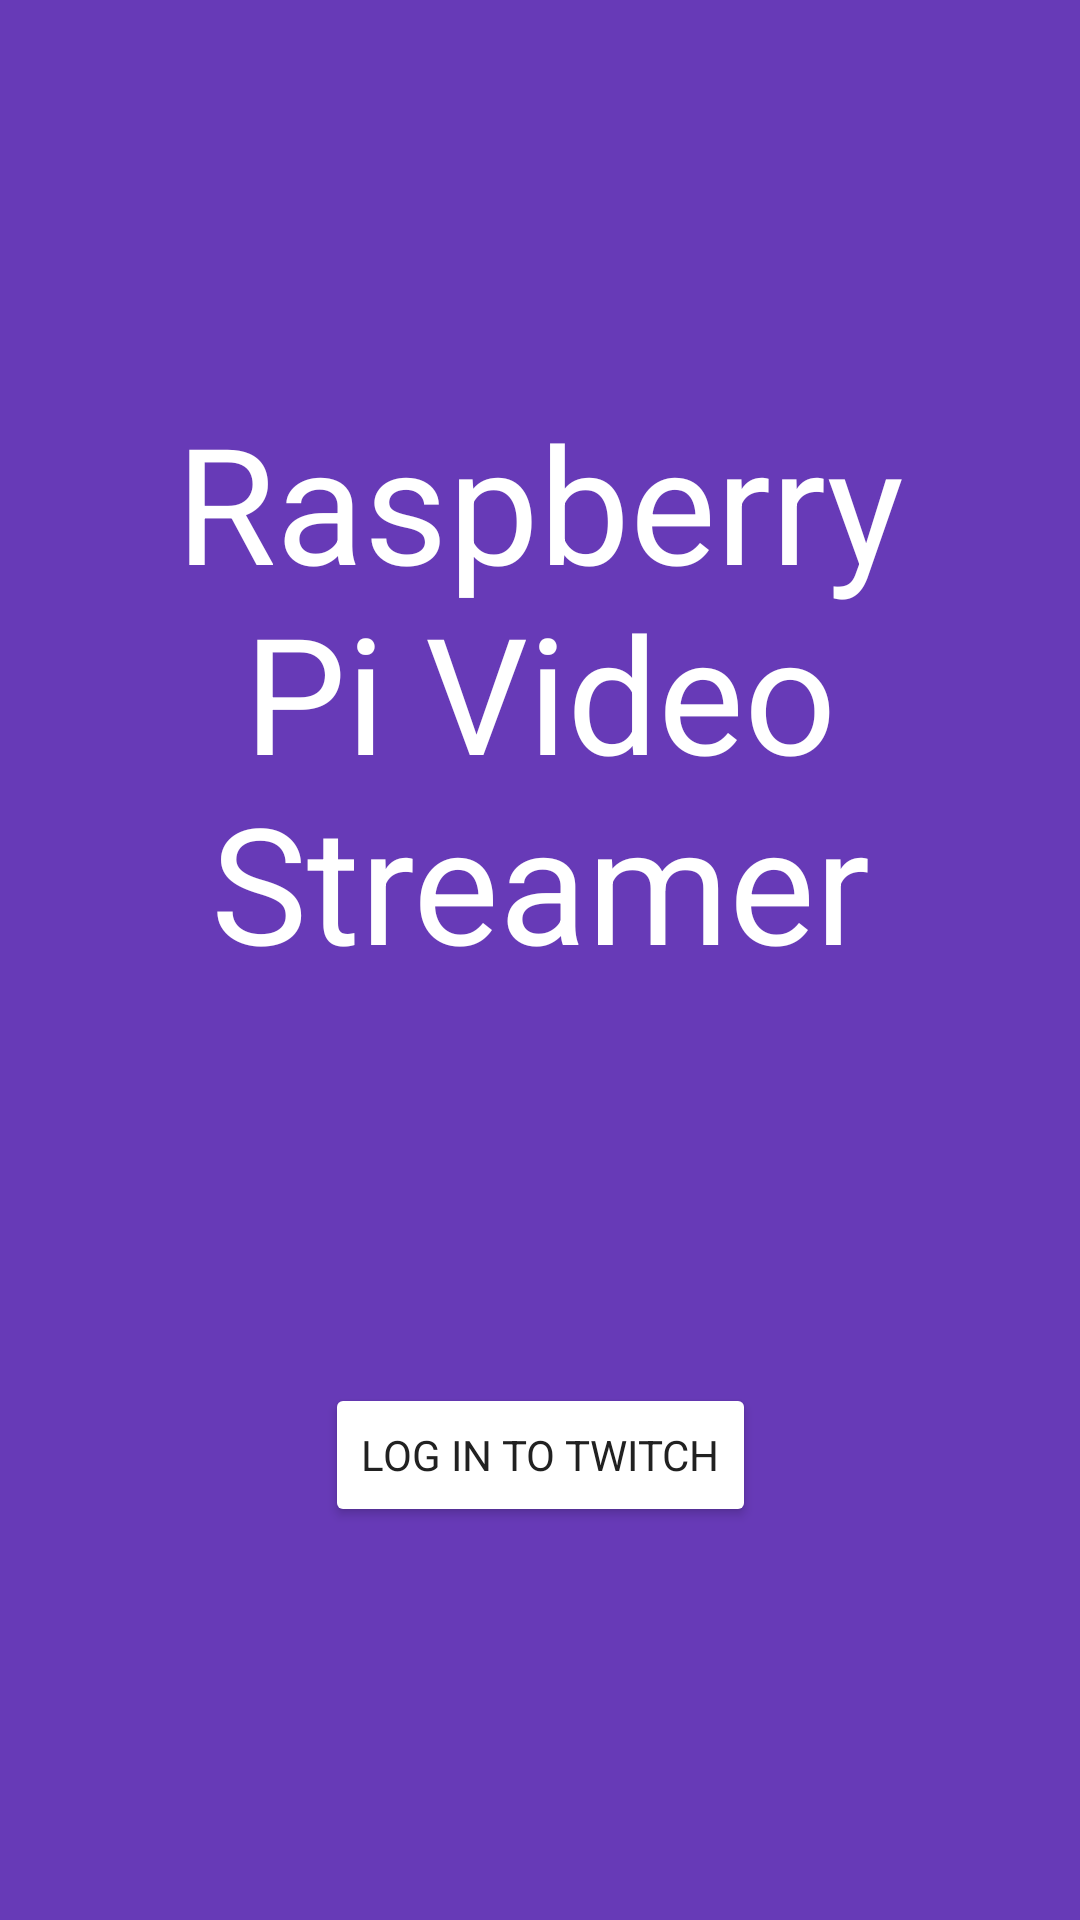

Write the Android layout XML for this screen, with the resource values it uses.
<!-- AndroidManifest.xml: application theme AppTheme -->
<!-- res/layout/fragment_login.xml -->
<?xml version="1.0" encoding="utf-8"?>
<layout xmlns:android="http://schemas.android.com/apk/res/android"
    xmlns:app="http://schemas.android.com/apk/res-auto"
    xmlns:tools="http://schemas.android.com/tools">

    <androidx.constraintlayout.widget.ConstraintLayout
        android:layout_width="match_parent"
        android:layout_height="match_parent"
        android:background="@color/colorPrimary">

        <TextView
            android:id="@+id/appName"
            android:layout_width="wrap_content"
            android:layout_height="wrap_content"
            android:gravity="center"
            android:text="@string/app_name"
            android:textColor="@color/colorIconText"
            android:textSize="54sp"
            app:layout_constraintBottom_toTopOf="@+id/twitchLoginButton"
            app:layout_constraintEnd_toEndOf="parent"
            app:layout_constraintStart_toStartOf="parent"
            app:layout_constraintTop_toTopOf="parent" />

        <Button
            android:id="@+id/twitchLoginButton"
            android:layout_width="wrap_content"
            android:layout_height="wrap_content"
            android:backgroundTint="@color/colorIconText"
            android:text="@string/action_login"
            android:textColor="@color/colorTextPrimary"
            app:layout_constraintBottom_toBottomOf="parent"
            app:layout_constraintEnd_toEndOf="parent"
            app:layout_constraintStart_toStartOf="parent"
            app:layout_constraintTop_toBottomOf="@id/appName" />
    </androidx.constraintlayout.widget.ConstraintLayout>
</layout>
<!-- resources referenced by this layout -->
<resources>
  <color name="colorIconText">#FFFFFF</color>
  <color name="colorPrimary">#673AB7</color>
  <color name="colorTextPrimary">#212121</color>
  <string name="action_login">Log In to Twitch</string>
  <string name="app_name">Raspberry Pi Video Streamer</string>
  <style name="AppTheme" parent="Theme.MaterialComponents.Light.NoActionBar">
          
          <item name="colorPrimary">@color/colorPrimary</item>
          <item name="colorPrimaryDark">@color/colorPrimaryDark</item>
          <item name="colorAccent">@color/colorAccent</item>
          <item name="android:textColorPrimary">@color/colorTextPrimary</item>
          <item name="fontFamily">@font/roboto_light</item>
      </style>
  <color name="colorPrimaryDark">#512DA8</color>
  <color name="colorAccent">#009688</color>
</resources>
